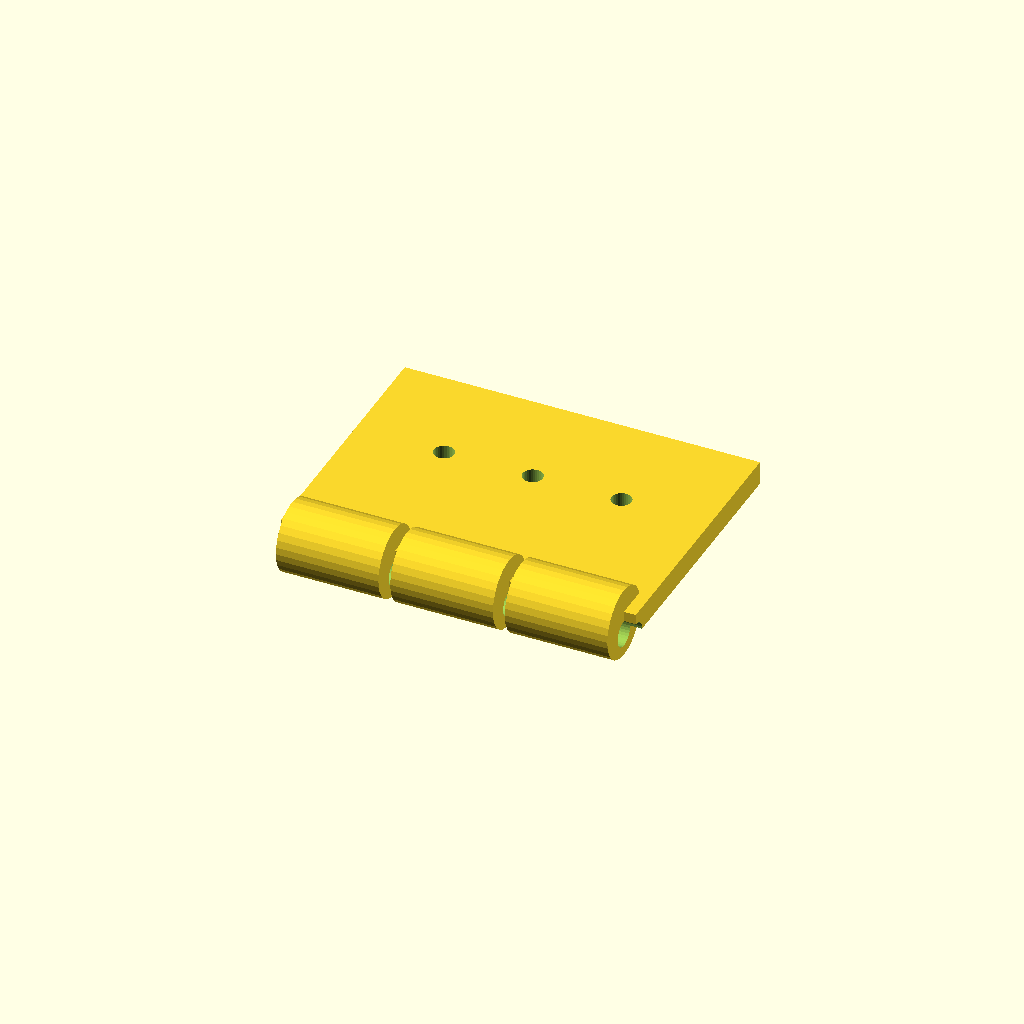
Cell 1: rendered with the file's own defaults.
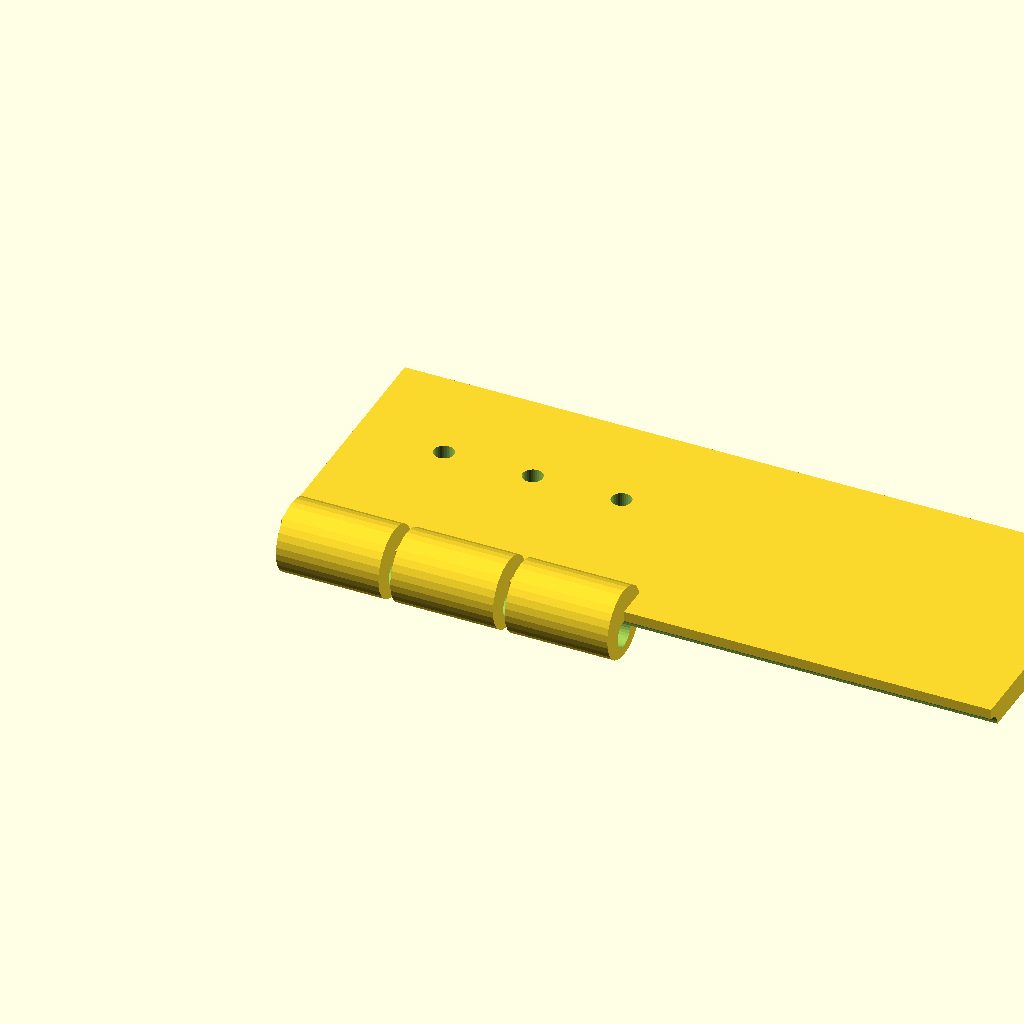
Cell 2 — leaf_len set to 120, the other parameters unchanged.
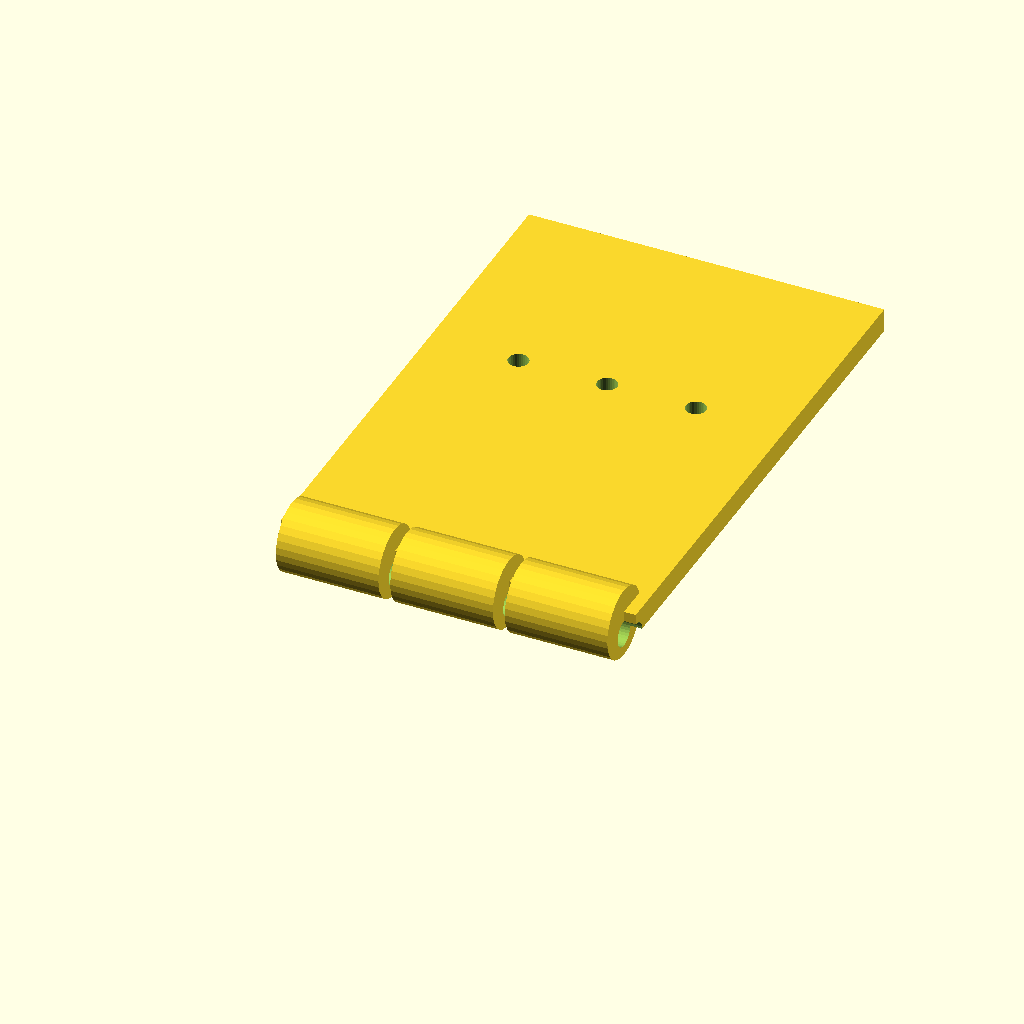
Cell 3 — leaf_w set to 90, the other parameters unchanged.
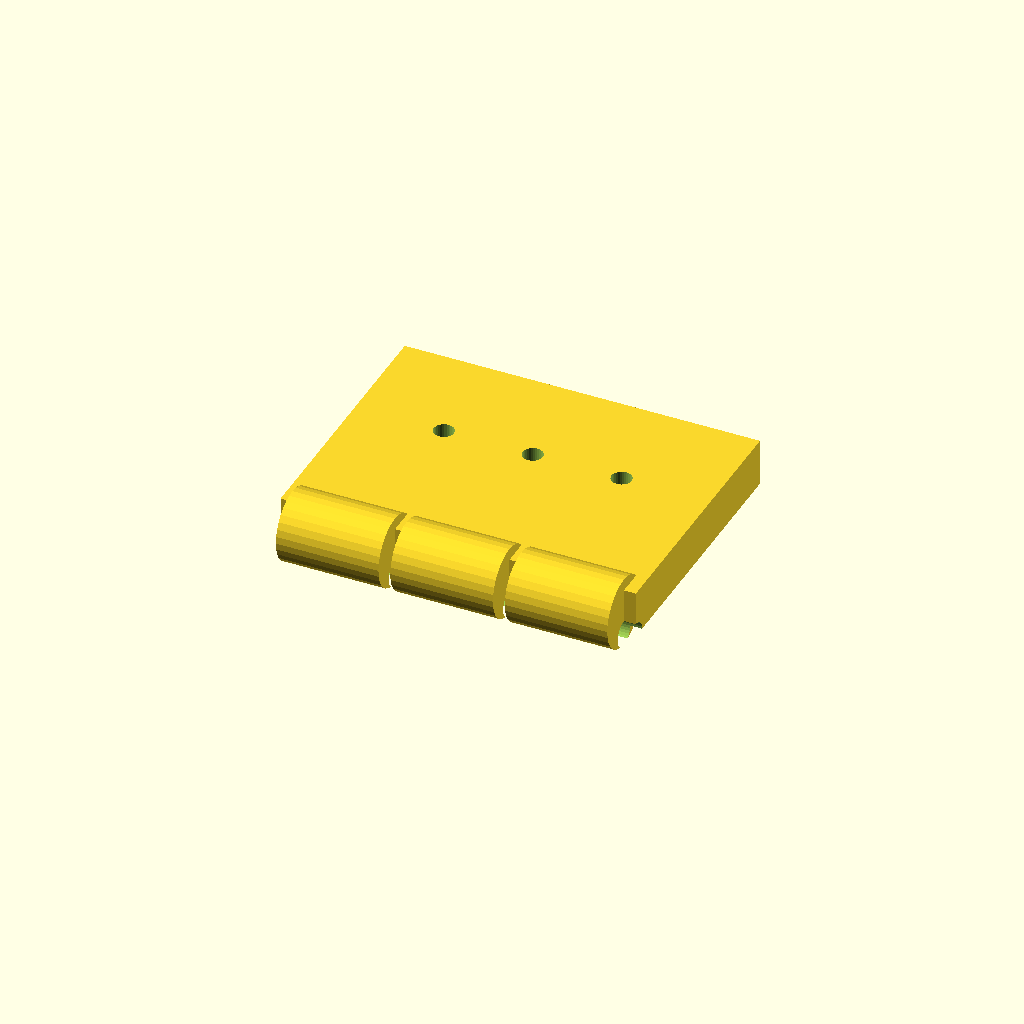
Cell 4: the same model with leaf_t = 8.
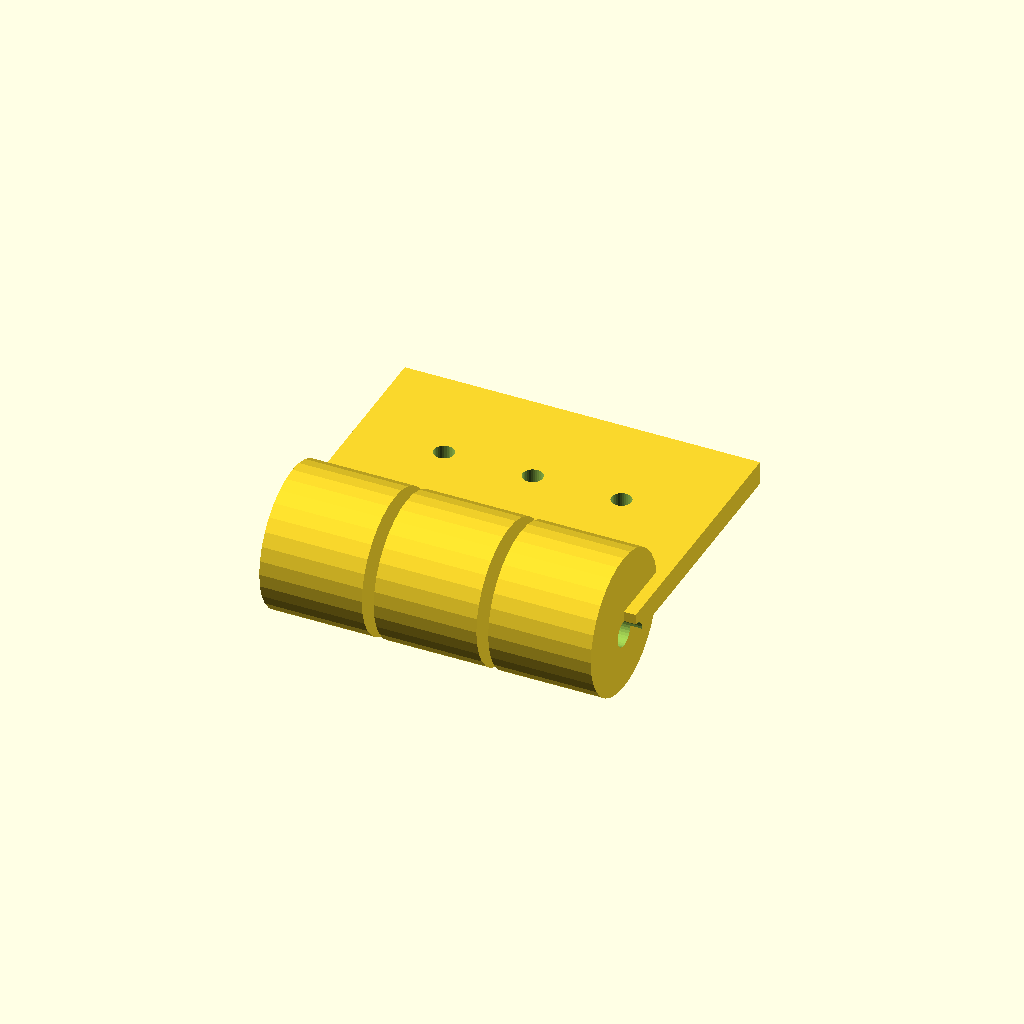
Cell 5 — knuckle_d set to 24, the other parameters unchanged.
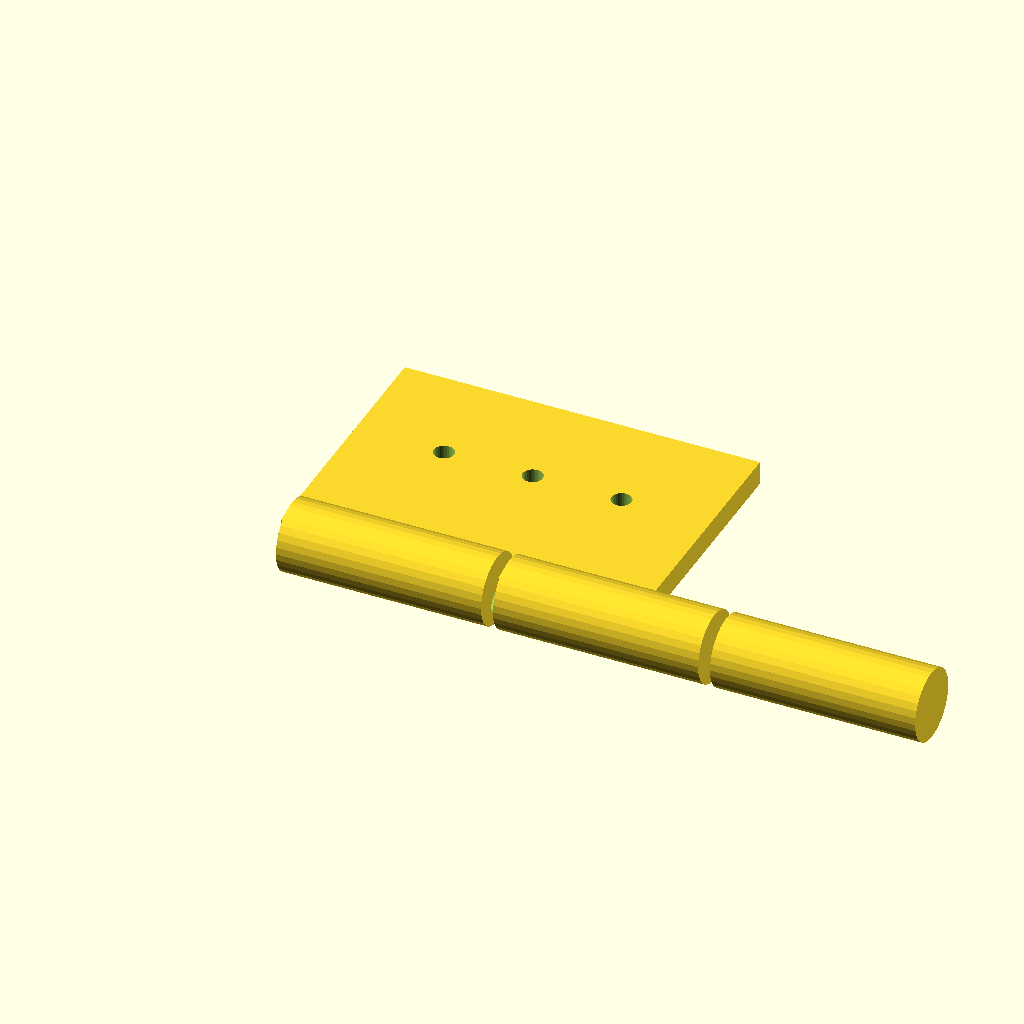
Cell 6 — knuckle_w set to 34.66, the other parameters unchanged.
One fixed orthographic camera (rotation 55°, 0°, 25°; colour scheme Cornfield) for every cell.
OpenSCAD source file optional_data/gen2/hinges/part_0047.scad:
$fn = 32;

// ----------------------------------------------------------------------
// Hinge leaf: 60 x 51 x 12 mm
// ----------------------------------------------------------------------

// --- parameters (mm) ---
leaf_len = 60;            // leaf length, X
leaf_w = 45;              // leaf width, Y
leaf_t = 4;               // leaf thickness
knuckle_d = 12;           // knuckle diameter
knuckle_w = 17.33;        // knuckle width
knuckle_n = 3;            // number of knuckles
pin_d = 4.56;             // pin bore
gap = 2;                  // gap between the knuckles
screw_d = 3.4;            // screw clearance

module leaf() {
  cube([leaf_len, leaf_w, leaf_t]);
}

module knuckles() {
  /* barrels sit on the leaf edge, the pin axis at half the leaf thickness */
  for (i = [0 : knuckle_n - 1])
    translate([gap + i * (knuckle_w + gap), 0, leaf_t * 0.5])
      rotate([0, 90, 0]) cylinder(h = knuckle_w, d = knuckle_d);
}

difference() {
  union() {
    leaf();
    knuckles();
  }
  rotate([0, 90, 0]) translate([0, 0, -1])
    cylinder(h = leaf_len + 2, d = pin_d);
  translate([15, leaf_w * 0.6, -1]) cylinder(h = leaf_t + 2, d = screw_d);
  translate([30, leaf_w * 0.6, -1]) cylinder(h = leaf_t + 2, d = screw_d);
  translate([45, leaf_w * 0.6, -1]) cylinder(h = leaf_t + 2, d = screw_d);
}
Customizer parameters (derived from the source; name, type, default, range or options):
leaf_len: number, default 60
leaf_w: number, default 45
leaf_t: number, default 4
knuckle_d: number, default 12
knuckle_w: number, default 17.33
knuckle_n: number, default 3
pin_d: number, default 4.56
gap: number, default 2
screw_d: number, default 3.4
